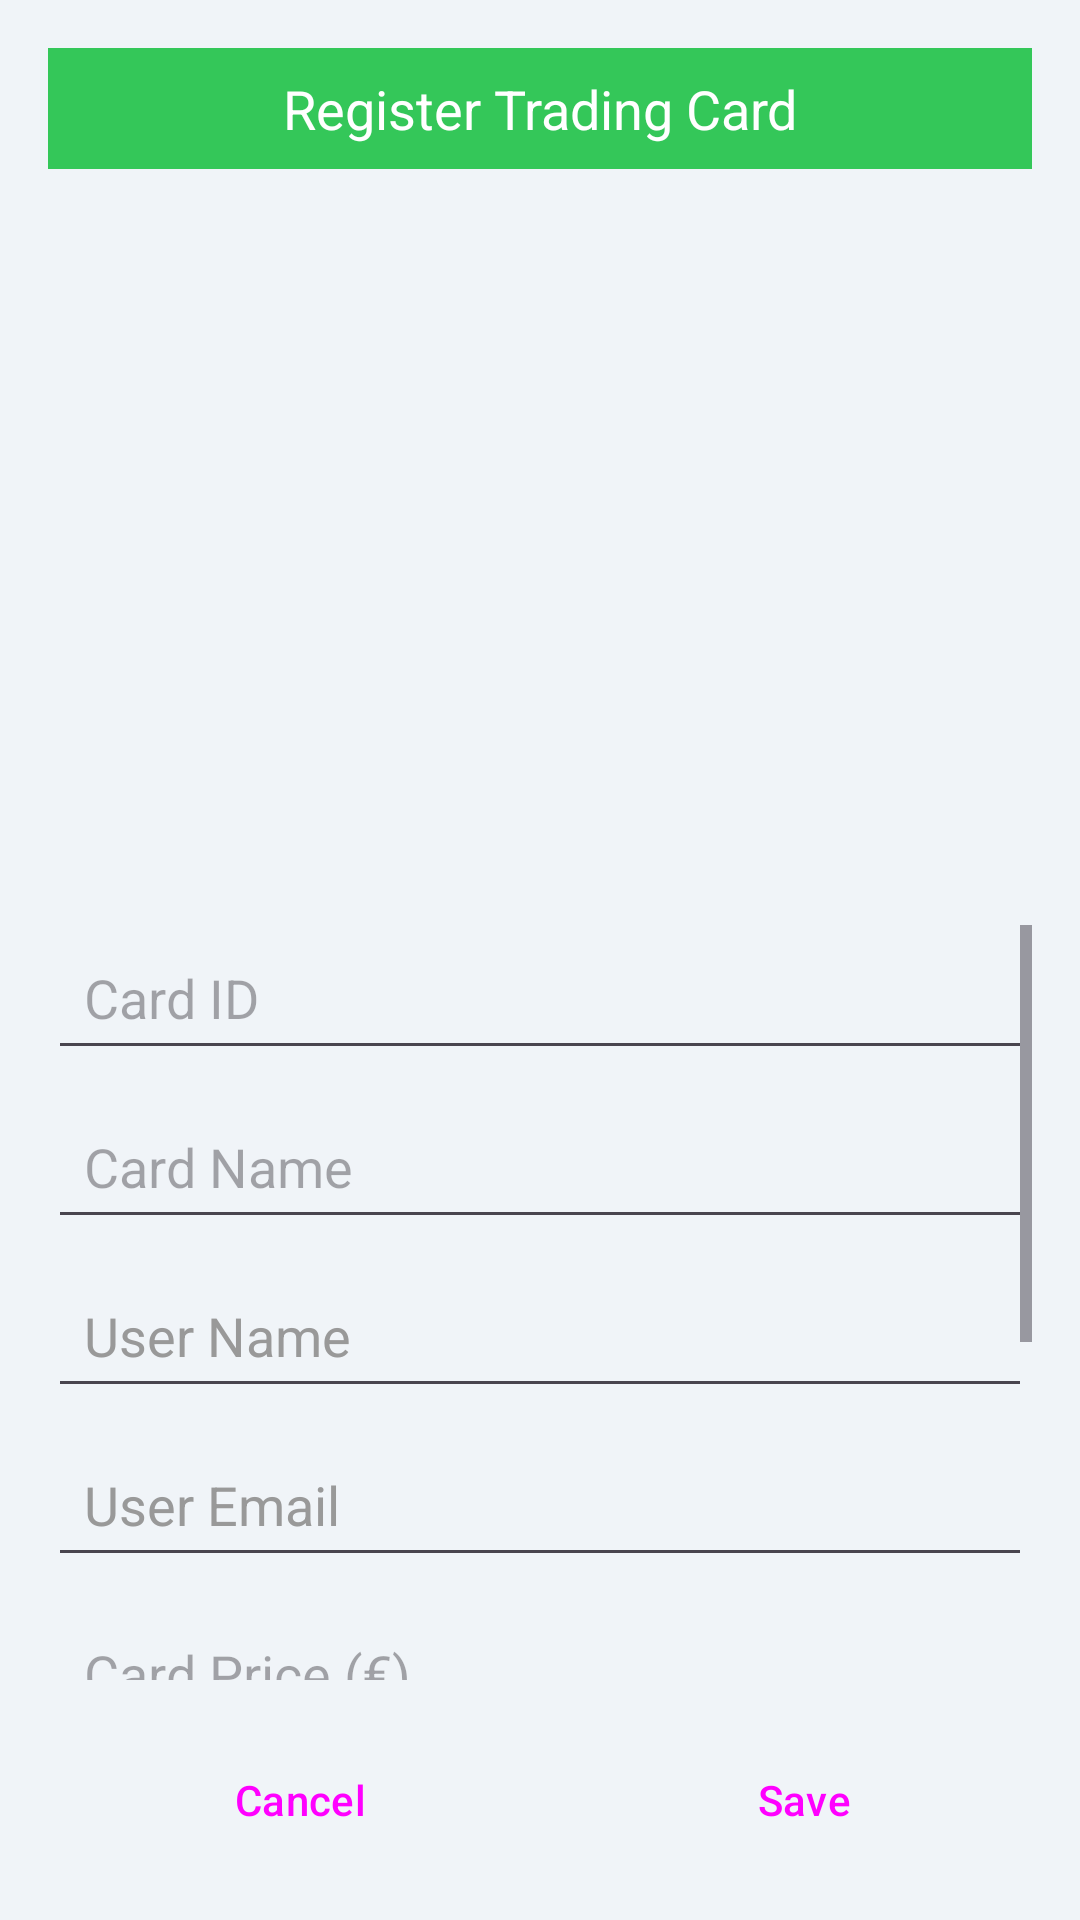

Layout XML and referenced resources for this Android screen:
<!-- AndroidManifest.xml: application theme Theme.MADProject -->
<!-- res/layout/register_landmark.xml -->
<?xml version="1.0" encoding="utf-8"?>
<LinearLayout xmlns:android="http://schemas.android.com/apk/res/android"
    android:id="@+id/register_landmark"
    android:orientation="vertical"
    android:layout_width="match_parent"
    android:layout_height="wrap_content"
    android:padding="16dp">

    <TextView
        android:layout_width="match_parent"
        android:layout_height="wrap_content"
        android:text="@string/register_trading_card"
        android:layout_marginBottom="16dp"
        android:gravity="center"
        android:background="#34C759"
        android:textColor="#FFFFFF"
        android:textSize="18sp"
        android:padding="8dp"
        />

    <ImageView
        android:id="@+id/cardImageView"
        android:layout_width="match_parent"
        android:layout_height="220dp"
        android:layout_marginBottom="16dp"
        android:adjustViewBounds="true"
        android:contentDescription="@string/card_image"
        android:scaleType="fitCenter"
        android:src="@mipmap/image_not_found" />

    <ScrollView
        android:layout_width="match_parent"
        android:layout_height="0dp"
        android:layout_weight="1"
        android:layout_marginBottom="16dp">

        <LinearLayout
            android:layout_width="match_parent"
            android:layout_height="wrap_content"
            android:orientation="vertical">

            
            <EditText
                android:id="@+id/cardId"
                android:hint="@string/card_id"
                android:autofillHints="postalCode"
                android:layout_width="match_parent"
                android:layout_height="wrap_content"
                android:layout_marginBottom="8dp"
                android:padding="12dp"
                android:inputType="text"
                />

            
            <EditText
                android:id="@+id/cardName"
                android:hint="@string/card_name"
                android:autofillHints="name"
                android:layout_width="match_parent"
                android:layout_height="wrap_content"
                android:layout_marginBottom="8dp"
                android:padding="12dp"
                android:inputType="text"
                />


            
            <EditText
                android:id="@+id/userName"
                android:hint="@string/user_name"
                android:autofillHints="name"
                android:layout_width="match_parent"
                android:layout_height="wrap_content"
                android:layout_marginBottom="8dp"
                android:padding="12dp"
                android:inputType="text"
                android:textColorHint="#999999"
                />

            
            <EditText
                android:id="@+id/userEmail"
                android:hint="@string/user_email"
                android:autofillHints="emailAddress"
                android:layout_width="match_parent"
                android:layout_height="wrap_content"
                android:layout_marginBottom="8dp"
                android:padding="12dp"
                android:inputType="textEmailAddress"
                android:textColorHint="#999999"
                />

            
            <EditText
                android:id="@+id/cardPrice"
                android:hint="@string/card_price"
                android:autofillHints="none"
                android:layout_width="match_parent"
                android:layout_height="wrap_content"
                android:layout_marginBottom="8dp"
                android:padding="12dp"
                android:inputType="numberDecimal"
                />

            
            <LinearLayout
                android:layout_width="match_parent"
                android:layout_height="wrap_content"
                android:orientation="horizontal"
                android:layout_marginBottom="8dp"
                android:gravity="center_vertical">

                <TextView
                    android:layout_width="0dp"
                    android:layout_height="wrap_content"
                    android:layout_weight="1"
                    android:text="@string/status_label"
                    android:textSize="16sp"
                    android:padding="12dp"
                    />

                <Spinner
                    android:id="@+id/statusSpinner"
                    android:layout_width="0dp"
                    android:layout_height="wrap_content"
                    android:layout_weight="2"
                    android:padding="12dp"
                    android:entries="@array/card_status_options"
                    />
            </LinearLayout>

            
            <EditText
                android:id="@+id/latitude"
                android:hint="@string/latitude"
                android:autofillHints="none"
                android:layout_width="match_parent"
                android:layout_height="wrap_content"
                android:layout_marginBottom="8dp"
                android:padding="12dp"
                android:inputType="numberDecimal"
                android:textColorHint="#999999"
                />

            
            <EditText
                android:id="@+id/longitude"
                android:hint="@string/longitude"
                android:autofillHints="none"
                android:layout_width="match_parent"
                android:layout_height="wrap_content"
                android:layout_marginBottom="16dp"
                android:padding="12dp"
                android:inputType="numberDecimal"
                android:textColorHint="#999999"
                />

        </LinearLayout>
    </ScrollView>

    
    <LinearLayout
        android:layout_width="match_parent"
        android:layout_height="wrap_content"
        android:orientation="horizontal"
        android:gravity="bottom">

        <Button
            android:id="@+id/cancelButton"
            style="?android:attr/buttonBarButtonStyle"
            android:layout_width="0dp"
            android:layout_height="wrap_content"
            android:layout_weight="1"
            android:layout_marginEnd="8dp"
            android:text="@string/cancel" />

        <Button
            android:id="@+id/saveButton"
            style="?android:attr/buttonBarButtonStyle"
            android:layout_width="0dp"
            android:layout_height="wrap_content"
            android:layout_weight="1"
            android:layout_marginStart="8dp"
            android:text="@string/save" />

    </LinearLayout>
</LinearLayout>
<!-- resources referenced by this layout -->
<resources>
  <string-array name="card_status_options">
          <item>Available</item>
          <item>Sold</item>
          <item>Reserved</item>
          <item>Unavailable</item>
      </string-array>
  <string name="cancel">Cancel</string>
  <string name="card_id">Card ID</string>
  <string name="card_image">Card image</string>
  <string name="card_name">Card Name</string>
  <string name="card_price">Card Price (€)</string>
  <string name="latitude">Latitude</string>
  <string name="longitude">Longitude</string>
  <string name="register_trading_card">Register Trading Card</string>
  <string name="save">Save</string>
  <string name="status_label">Status:</string>
  <string name="user_email">User Email</string>
  <string name="user_name">User Name</string>
  <style name="Theme.MADProject" parent="Base.Theme.MADProject" />
  <style name="Base.Theme.MADProject" parent="Theme.Material3.DayNight.NoActionBar">
          
          <item name="colorPrimary">@color/pokemon_red</item>
          <item name="colorOnPrimary">@android:color/white</item>
          <item name="colorPrimaryContainer">@color/pokemon_red_dark</item>
  
          <item name="colorSecondary">@color/pokemon_blue</item>
          <item name="colorOnSecondary">@android:color/white</item>
          <item name="colorSecondaryContainer">@color/pokemon_blue_dark</item>
  
          
          <item name="android:colorBackground">@color/pokemon_background</item>
          <item name="colorSurface">@color/pokemon_surface</item>
          <item name="colorOnSurface">@color/black</item>
      </style>
  <color name="pokemon_red">#E3350D</color>
  <color name="pokemon_red_dark">#B32A0A</color>
  <color name="pokemon_blue">#3164B2</color>
  <color name="pokemon_blue_dark">#1A4081</color>
  <color name="pokemon_background">#F0F4F8</color>
  <color name="pokemon_surface">#FFFFFF</color>
  <color name="black">#FF000000</color>
</resources>
